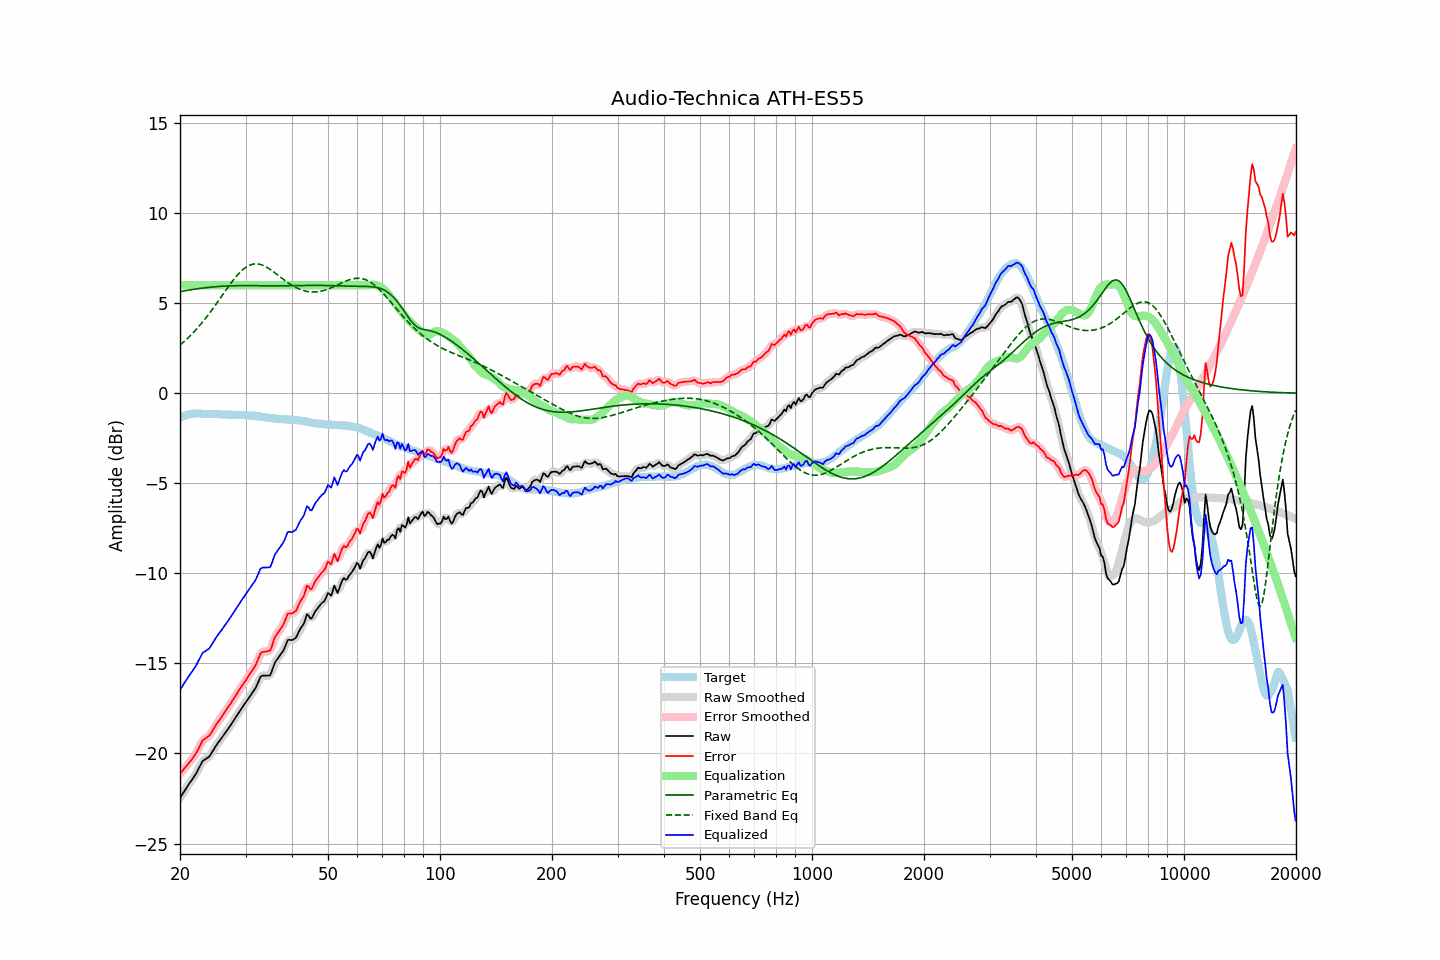

Values plotted in this chart, from the file beside it:
frequency, raw, error, smoothed, error_smoothed, equalization, parametric_eq, fixed_band_eq, equalized_raw, equalized_smoothed, target
20.00, -22.47, -21.12, -22.47, -21.12, 6.00, 5.64, 2.67, -16.47, -16.47, -1.35
20.20, -22.33, -21.02, -22.33, -21.01, 6.00, 5.65, 2.75, -16.33, -16.33, -1.31
20.40, -22.19, -20.91, -22.19, -20.91, 6.00, 5.67, 2.83, -16.19, -16.19, -1.27
20.61, -22.05, -20.80, -22.05, -20.80, 6.00, 5.69, 2.91, -16.05, -16.05, -1.25
20.81, -21.91, -20.69, -21.91, -20.70, 6.00, 5.70, 2.99, -15.91, -15.91, -1.21
21.02, -21.77, -20.59, -21.77, -20.59, 6.00, 5.72, 3.07, -15.77, -15.77, -1.17
21.23, -21.64, -20.47, -21.64, -20.48, 6.00, 5.73, 3.16, -15.64, -15.64, -1.16
21.44, -21.52, -20.37, -21.51, -20.37, 6.00, 5.75, 3.25, -15.52, -15.51, -1.14
21.66, -21.39, -20.26, -21.39, -20.25, 6.00, 5.76, 3.34, -15.39, -15.39, -1.13
21.87, -21.25, -20.12, -21.26, -20.13, 6.00, 5.78, 3.43, -15.25, -15.26, -1.13
22.09, -21.12, -19.99, -21.11, -19.98, 6.00, 5.79, 3.53, -15.12, -15.11, -1.12
22.31, -20.94, -19.82, -20.94, -19.82, 6.00, 5.80, 3.63, -14.94, -14.94, -1.12
22.54, -20.77, -19.65, -20.76, -19.64, 6.00, 5.81, 3.73, -14.77, -14.76, -1.12
22.76, -20.60, -19.46, -20.59, -19.46, 6.00, 5.83, 3.84, -14.60, -14.59, -1.13
22.99, -20.43, -19.28, -20.45, -19.31, 6.00, 5.84, 3.95, -14.43, -14.45, -1.14
23.22, -20.36, -19.21, -20.36, -19.21, 6.00, 5.85, 4.06, -14.36, -14.36, -1.15
23.45, -20.31, -19.15, -20.30, -19.15, 6.00, 5.86, 4.17, -14.31, -14.30, -1.16
23.69, -20.25, -19.09, -20.25, -19.10, 6.00, 5.87, 4.28, -14.25, -14.25, -1.16
23.92, -20.19, -19.03, -20.17, -19.02, 6.00, 5.88, 4.40, -14.19, -14.17, -1.16
24.16, -20.07, -18.92, -20.06, -18.91, 6.00, 5.89, 4.52, -14.07, -14.06, -1.15
24.40, -19.91, -18.77, -19.92, -18.77, 6.00, 5.90, 4.64, -13.91, -13.92, -1.15
24.65, -19.78, -18.62, -19.77, -18.62, 6.00, 5.90, 4.76, -13.78, -13.77, -1.16
24.89, -19.62, -18.47, -19.63, -18.47, 6.00, 5.91, 4.89, -13.62, -13.63, -1.16
25.14, -19.50, -18.34, -19.49, -18.34, 6.00, 5.92, 5.01, -13.50, -13.49, -1.16
25.39, -19.36, -18.21, -19.37, -18.20, 6.00, 5.93, 5.14, -13.36, -13.37, -1.16
25.65, -19.25, -18.08, -19.25, -18.08, 6.00, 5.93, 5.27, -13.25, -13.25, -1.17
25.91, -19.13, -17.95, -19.12, -17.95, 6.00, 5.94, 5.40, -13.13, -13.12, -1.18
26.16, -19.00, -17.81, -19.00, -17.82, 6.00, 5.94, 5.53, -13.00, -13.00, -1.18
26.43, -18.88, -17.70, -18.88, -17.69, 6.00, 5.95, 5.65, -12.88, -12.88, -1.18
26.69, -18.75, -17.56, -18.75, -17.57, 6.00, 5.95, 5.78, -12.75, -12.75, -1.18
26.96, -18.63, -17.44, -18.63, -17.44, 6.00, 5.96, 5.90, -12.63, -12.63, -1.19
27.23, -18.50, -17.31, -18.49, -17.30, 6.00, 5.96, 6.03, -12.50, -12.49, -1.19
27.50, -18.36, -17.16, -18.36, -17.16, 6.00, 5.96, 6.15, -12.36, -12.36, -1.19
27.77, -18.22, -17.01, -18.22, -17.02, 6.00, 5.97, 6.27, -12.22, -12.22, -1.20
28.05, -18.08, -16.87, -18.08, -16.87, 6.00, 5.97, 6.38, -12.08, -12.08, -1.21
28.33, -17.95, -16.73, -17.94, -16.73, 6.00, 5.97, 6.49, -11.95, -11.94, -1.22
28.62, -17.81, -16.59, -17.81, -16.59, 6.00, 5.97, 6.59, -11.81, -11.81, -1.22
28.90, -17.68, -16.46, -17.67, -16.46, 6.00, 5.97, 6.68, -11.68, -11.67, -1.22
29.19, -17.54, -16.32, -17.54, -16.32, 6.00, 5.97, 6.77, -11.54, -11.54, -1.22
29.48, -17.41, -16.20, -17.41, -16.19, 6.00, 5.97, 6.85, -11.41, -11.41, -1.21
29.78, -17.28, -16.06, -17.28, -16.06, 6.00, 5.97, 6.93, -11.28, -11.28, -1.22
30.08, -17.15, -15.94, -17.15, -15.93, 6.00, 5.97, 6.99, -11.15, -11.15, -1.21
30.38, -17.02, -15.79, -17.02, -15.79, 6.00, 5.97, 7.05, -11.02, -11.02, -1.23
30.68, -16.89, -15.65, -16.89, -15.65, 6.00, 5.97, 7.09, -10.89, -10.89, -1.23
30.99, -16.76, -15.51, -16.76, -15.52, 6.00, 5.97, 7.13, -10.76, -10.76, -1.25
31.30, -16.63, -15.38, -16.63, -15.39, 6.00, 5.97, 7.16, -10.63, -10.63, -1.25
31.61, -16.50, -15.25, -16.50, -15.25, 6.00, 5.97, 7.17, -10.50, -10.50, -1.25
31.93, -16.37, -15.10, -16.35, -15.09, 6.00, 5.97, 7.18, -10.37, -10.35, -1.27
32.24, -16.17, -14.89, -16.16, -14.89, 6.00, 5.97, 7.18, -10.17, -10.16, -1.28
32.57, -15.97, -14.69, -15.96, -14.67, 6.00, 5.96, 7.17, -9.97, -9.96, -1.28
32.89, -15.76, -14.46, -15.79, -14.50, 6.00, 5.96, 7.15, -9.76, -9.79, -1.29
33.22, -15.69, -14.37, -15.70, -14.39, 6.00, 5.96, 7.12, -9.69, -9.70, -1.31
33.55, -15.68, -14.36, -15.66, -14.34, 6.00, 5.96, 7.08, -9.68, -9.66, -1.32
33.89, -15.68, -14.34, -15.67, -14.34, 6.00, 5.96, 7.04, -9.68, -9.67, -1.34
34.23, -15.68, -14.34, -15.69, -14.35, 6.00, 5.96, 6.99, -9.68, -9.69, -1.34
34.57, -15.67, -14.31, -15.68, -14.33, 6.00, 5.96, 6.94, -9.67, -9.68, -1.36
34.92, -15.67, -14.29, -15.61, -14.25, 6.00, 5.96, 6.88, -9.67, -9.61, -1.37
35.27, -15.47, -14.09, -15.45, -14.07, 6.00, 5.96, 6.82, -9.47, -9.45, -1.38
35.62, -15.22, -13.82, -15.23, -13.84, 6.00, 5.96, 6.75, -9.22, -9.23, -1.40
35.97, -14.96, -13.55, -15.00, -13.59, 6.00, 5.96, 6.69, -8.96, -9.00, -1.41
... 635 more rows
